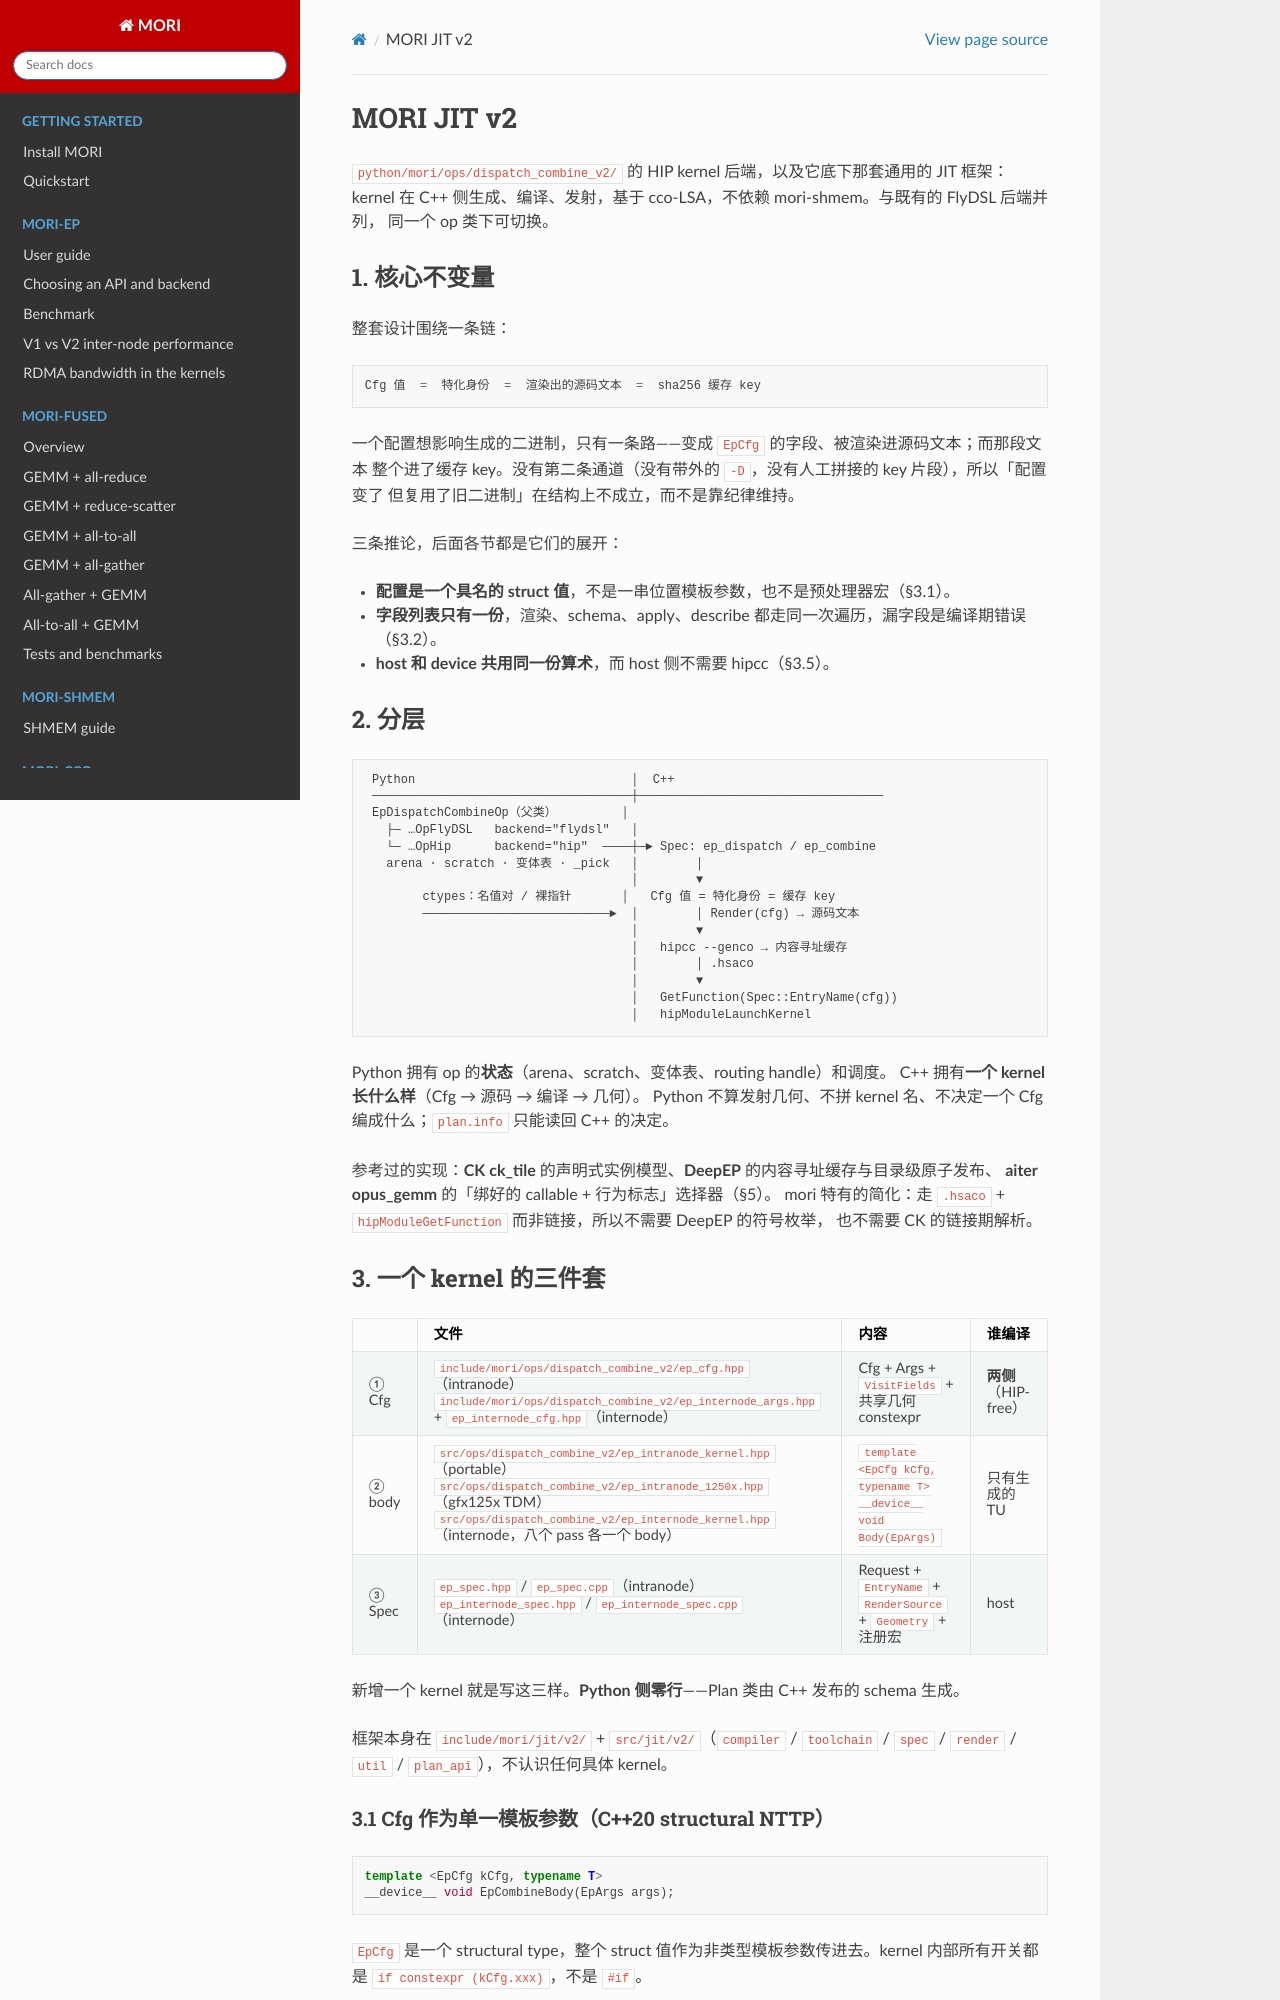

repository: ROCm/mori · page: MORI_JIT_V2_DESIGN.html · generator: sphinx

# MORI JIT v2

`python/mori/ops/dispatch_combine_v2/` 的 HIP kernel 后端，以及它底下那套通用的 JIT 框架：
kernel 在 C++ 侧生成、编译、发射，基于 cco-LSA，不依赖 mori-shmem。与既有的 FlyDSL 后端并列，
同一个 op 类下可切换。

## 1. 核心不变量

整套设计围绕一条链：

```
Cfg 值  =  特化身份  =  渲染出的源码文本  =  sha256 缓存 key
```

一个配置想影响生成的二进制，只有一条路——变成 `EpCfg` 的字段、被渲染进源码文本；而那段文本
整个进了缓存 key。没有第二条通道（没有带外的 `-D`，没有人工拼接的 key 片段），所以「配置变了
但复用了旧二进制」在结构上不成立，而不是靠纪律维持。

三条推论，后面各节都是它们的展开：

- **配置是一个具名的 struct 值**，不是一串位置模板参数，也不是预处理器宏（§3.1）。
- **字段列表只有一份**，渲染、schema、apply、describe 都走同一次遍历，漏字段是编译期错误（§3.2）。
- **host 和 device 共用同一份算术**，而 host 侧不需要 hipcc（§3.5）。

## 2. 分层

```
 Python                              │  C++
 ────────────────────────────────────┼──────────────────────────────────
 EpDispatchCombineOp（父类）         │
   ├─ …OpFlyDSL   backend="flydsl"   │
   └─ …OpHip      backend="hip"  ────┼─► Spec: ep_dispatch / ep_combine
   arena · scratch · 变体表 · _pick   │        │
                                     │        ▼
        ctypes：名值对 / 裸指针       │   Cfg 值 = 特化身份 = 缓存 key
        ──────────────────────────►  │        │ Render(cfg) → 源码文本
                                     │        ▼
                                     │   hipcc --genco → 内容寻址缓存
                                     │        │ .hsaco
                                     │        ▼
                                     │   GetFunction(Spec::EntryName(cfg))
                                     │   hipModuleLaunchKernel
```

Python 拥有 op 的**状态**（arena、scratch、变体表、routing handle）和调度。
C++ 拥有**一个 kernel 长什么样**（Cfg → 源码 → 编译 → 几何）。
Python 不算发射几何、不拼 kernel 名、不决定一个 Cfg 编成什么；`plan.info` 只能读回 C++ 的决定。

参考过的实现：**CK ck_tile** 的声明式实例模型、**DeepEP** 的内容寻址缓存与目录级原子发布、
**aiter opus_gemm** 的「绑好的 callable + 行为标志」选择器（§5）。
mori 特有的简化：走 `.hsaco` + `hipModuleGetFunction` 而非链接，所以不需要 DeepEP 的符号枚举，
也不需要 CK 的链接期解析。

## 3. 一个 kernel 的三件套

| | 文件 | 内容 | 谁编译 |
|---|---|---|---|
| ① Cfg | `include/mori/ops/dispatch_combine_v2/ep_cfg.hpp`（intranode）<br>`include/mori/ops/dispatch_combine_v2/ep_internode_args.hpp` + `ep_internode_cfg.hpp`（internode） | Cfg + Args + `VisitFields` + 共享几何 constexpr | **两侧**（HIP-free） |
| ② body | `src/ops/dispatch_combine_v2/ep_intranode_kernel.hpp`（portable）<br>`src/ops/dispatch_combine_v2/ep_intranode_1250x.hpp`（gfx125x TDM）<br>`src/ops/dispatch_combine_v2/ep_internode_kernel.hpp`（internode，八个 pass 各一个 body） | `template <EpCfg kCfg, typename T> __device__ void Body(EpArgs)` | 只有生成的 TU |
| ③ Spec | `ep_spec.hpp` / `ep_spec.cpp`（intranode）<br>`ep_internode_spec.hpp` / `ep_internode_spec.cpp`（internode） | Request + `EntryName` + `RenderSource` + `Geometry` + 注册宏 | host |

新增一个 kernel 就是写这三样。**Python 侧零行**——Plan 类由 C++ 发布的 schema 生成。

框架本身在 `include/mori/jit/v2/` + `src/jit/v2/`（`compiler` / `toolchain` / `spec` / `render` /
`util` / `plan_api`），不认识任何具体 kernel。

### 3.1 Cfg 作为单一模板参数（C++20 structural NTTP）

```cpp
template <EpCfg kCfg, typename T>
__device__ void EpCombineBody(EpArgs args);
```

`EpCfg` 是一个 structural type，整个 struct 值作为非类型模板参数传进去。kernel 内部所有开关都是
`if constexpr (kCfg.xxx)`，不是 `#if`。

差别不是语法糖。`#if` 的条件来自命令行 `-D`——带外、不进缓存 key、散落在源码各处；`if constexpr`
的条件来自 Cfg 字段——进 key、有类型、有守护、IDE 能跳转。相对于一长串位置绑定的模板参数
（DeepEP 和 CK 都是全 `int` 的位置展开），具名字段还消掉了「调换两个同类型参数照样编过」这一类隐患。
